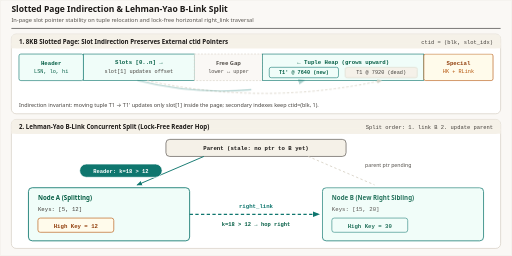
t = 0.00 s
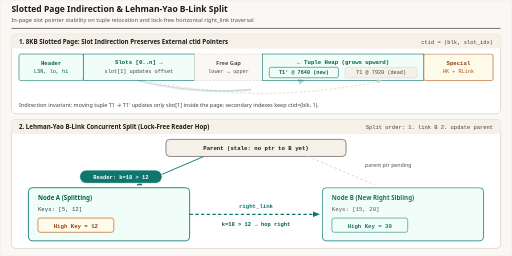
t = 1.38 s
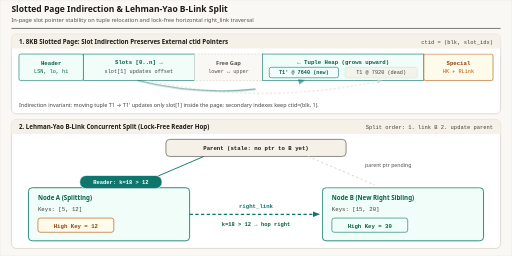
t = 2.60 s
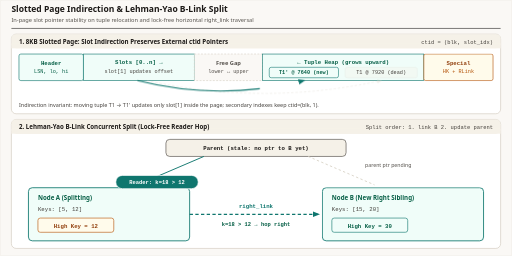
t = 3.88 s
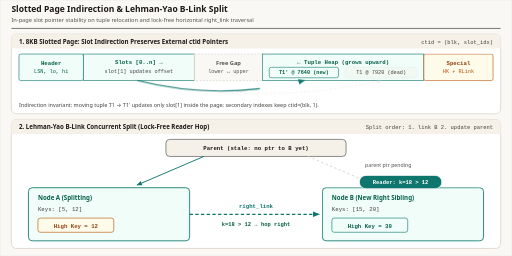
t = 5.48 s
t = 6.52 s: frame unchanged from t = 5.48 s, image omitted

The animated SVG that drew these frames (rendered in a browser with its animation timeline set to each time). Animation: 4 CSS @keyframes rules; one cycle of 8.00 s, repeats indefinitely.

<svg xmlns="http://www.w3.org/2000/svg" viewBox="0 0 1080 540" width="1080" height="540" role="img" aria-labelledby="title desc">
  <title id="title">Slotted Page Indirection and Lehman-Yao B-Link Concurrent Split</title>
  <desc id="desc">Two-part storage-engine diagram: top shows an 8KB slotted page updating slot 1 offset when a tuple moves in-page without breaking external ctid pointers; bottom shows a Lehman-Yao B-Link split where a concurrent reader hits splitting Node A with High Key 12, evaluates k=18 greater than 12, and hops via right_link to sibling Node B.</desc>

  <defs>
    <style>
      .sans { font-family: ui-sans-serif, system-ui, -apple-system, sans-serif; }
      .mono { font-family: ui-monospace, SFMono-Regular, Menlo, monospace; }

      /* 8s synchronized cycle */
      @keyframes old-ptr-fade {
        0%, 28% { opacity: 0.95; }
        42%, 88% { opacity: 0.35; }
        96%, 100% { opacity: 0.95; }
      }
      @keyframes new-ptr-active {
        0%, 25% { opacity: 0.35; stroke-dashoffset: 18; }
        40%, 88% { opacity: 1; stroke-dashoffset: 0; }
        96%, 100% { opacity: 0.35; stroke-dashoffset: 18; }
      }
      @keyframes reader-hop {
        0%, 10% { opacity: 1; transform: translate(0px, 0px); }
        24%, 44% { opacity: 1; transform: translate(0px, 24px); }
        62%, 88% { opacity: 1; transform: translate(590px, 24px); }
        95%, 100% { opacity: 1; transform: translate(0px, 0px); }
      }
      @keyframes node-b-ready {
        0%, 15% { opacity: 0.88; }
        30%, 90% { opacity: 1; }
        100% { opacity: 0.88; }
      }

      .old-ptr { animation: old-ptr-fade 8s ease-in-out infinite; }
      .new-ptr { stroke-dasharray: 260; animation: new-ptr-active 8s ease-in-out infinite; }
      .reader-hop { animation: reader-hop 8s ease-in-out infinite; }
      .node-b { animation: node-b-ready 8s ease-in-out infinite; }
      .rlink-flow { stroke-dasharray: 7 5;  }

      @media (prefers-reduced-motion: reduce) {
        .old-ptr, .new-ptr, .tuple-new, .reader-hop, .node-b, .rlink-flow {
          animation: none !important;
        }
        .old-ptr { opacity: 0.45 !important; }
        .new-ptr { opacity: 1 !important; stroke-dashoffset: 0 !important; }
        .tuple-new, .node-b { opacity: 1 !important; }
        .reader-hop {
          opacity: 1 !important;
          transform: translate(590px, 24px) !important;
        }
      }
    </style>

    <marker id="arr-blue" viewBox="0 0 10 10" refX="8" refY="5" markerWidth="6" markerHeight="6" orient="auto-start-reverse">
      <path d="M 0 1 L 10 5 L 0 9 z" fill="#0f766e"/>
    </marker>
    <marker id="arr-emerald" viewBox="0 0 10 10" refX="8" refY="5" markerWidth="6" markerHeight="6" orient="auto-start-reverse">
      <path d="M 0 1 L 10 5 L 0 9 z" fill="#0f766e"/>
    </marker>
    <marker id="arr-slate" viewBox="0 0 10 10" refX="8" refY="5" markerWidth="6" markerHeight="6" orient="auto-start-reverse">
      <path d="M 0 1 L 10 5 L 0 9 z" fill="#d6d0c4"/>
    </marker>
  </defs>

  <!-- Canvas -->
  <rect x="0" y="0" width="1080" height="540" rx="4" fill="#faf8f5" stroke="#e7e2d8" stroke-width="1"/>

  <!-- Header -->
  <line x1="24" y1="60" x2="1056" y2="60" stroke="#1c1917" stroke-width="1.2"/>
  
  <text x="24" y="26" class="sans" font-size="18" font-weight="700" fill="#1c1917" font-family="Georgia, 'Times New Roman', serif">Slotted Page Indirection &amp; Lehman-Yao B-Link Split</text>
  <text x="24" y="46" class="sans" font-size="12" fill="#57534e" font-family="ui-sans-serif, system-ui, -apple-system, sans-serif">In-page slot pointer stability on tuple relocation and lock-free horizontal right_link traversal</text>

  <!-- TOP PANEL: 8KB SLOTTED PAGE -->
  <rect x="24" y="72" width="1032" height="168" rx="10" fill="#ffffff" stroke="#d6d0c4" stroke-width="1.5"/>
  <rect x="24" y="72" width="1032" height="30" rx="10" fill="#f5f1e8"/>
  <rect x="24" y="92" width="1032" height="10" fill="#f5f1e8"/>
  <text x="40" y="92" class="sans" font-size="13" font-weight="700" fill="#1c1917">1. 8KB Slotted Page: Slot Indirection Preserves External ctid Pointers</text>
  <text x="1040" y="92" class="mono" font-size="11.5" fill="#44403c" text-anchor="end">ctid = (blk, slot_idx)</text>

  <!-- Page Layout Sections -->
  <rect x="40" y="114" width="136" height="56" rx="4" fill="#f0fdf9" stroke="#0f766e" stroke-width="1.3"/>
  <text x="108" y="137" class="mono" font-size="12" font-weight="700" fill="#065f46" text-anchor="middle">Header</text>
  <text x="108" y="155" class="mono" font-size="11" fill="#065f46" text-anchor="middle">LSN, lo, hi</text>

  <rect x="176" y="114" width="234" height="56" fill="#f0fdf9" stroke="#0f766e" stroke-width="1.3"/>
  <text x="293" y="136" class="mono" font-size="12" font-weight="700" fill="#065f46" text-anchor="middle">Slots [0..n] →</text>
  <text x="293" y="155" class="mono" font-size="11" fill="#44403c" text-anchor="middle">slot[1] updates offset</text>

  <rect x="410" y="114" width="144" height="56" fill="#faf8f5" stroke="#d6d0c4" stroke-dasharray="4 3" stroke-width="1.3"/>
  <text x="482" y="137" class="sans" font-size="12" font-weight="700" fill="#57534e" text-anchor="middle">Free Gap</text>
  <text x="482" y="155" class="mono" font-size="11" fill="#57534e" text-anchor="middle">lower ↔ upper</text>

  <rect x="554" y="114" width="340" height="56" fill="#f0fdf9" stroke="#0f766e" stroke-width="1.3"/>
  <text x="724" y="134" class="mono" font-size="12" font-weight="700" fill="#065f46" text-anchor="middle">← Tuple Heap (grows upward)</text>

  <rect x="568" y="142" width="146" height="22" rx="4" fill="#f0fdf9" stroke="#0f766e" stroke-width="1.2" class="tuple-new"/>
  <text x="641" y="157" class="mono" font-size="11" font-weight="700" fill="#065f46" text-anchor="middle">T1' @ 7640 (new)</text>

  <rect x="728" y="142" width="152" height="22" rx="4" fill="#f5f1e8" stroke="#d6d0c4" stroke-width="1.1" class="old-ptr"/>
  <text x="804" y="157" class="mono" font-size="11" fill="#44403c" text-anchor="middle">T1 @ 7920 (dead)</text>

  <rect x="894" y="114" width="146" height="56" rx="4" fill="#fffbeb" stroke="#b45309" stroke-width="1.3"/>
  <text x="967" y="137" class="mono" font-size="12" font-weight="700" fill="#92400e" text-anchor="middle">Special</text>
  <text x="967" y="155" class="mono" font-size="11" fill="#b45309" text-anchor="middle">HK + RLink</text>

  <!-- Animated Indirection Arcs -->
  <path d="M 310 170 Q 557 224 804 170" fill="none" stroke="#d6d0c4" stroke-width="1.8" stroke-dasharray="5 4" marker-end="url(#arr-slate)" class="old-ptr"/>
  <path d="M 290 170 Q 465 214 641 170" fill="none" stroke="#0f766e" stroke-width="2.4" marker-end="url(#arr-emerald)" class="new-ptr"/>

  <text x="40" y="226" class="sans" font-size="11.5" fill="#44403c">Indirection invariant: moving tuple T1 → T1' updates only slot[1] inside the page; secondary indexes keep ctid=(blk, 1).</text>

  <!-- BOTTOM PANEL: LEHMAN-YAO B-LINK CONCURRENT SPLIT -->
  <rect x="24" y="252" width="1032" height="272" rx="10" fill="#ffffff" stroke="#d6d0c4" stroke-width="1.5"/>
  <rect x="24" y="252" width="1032" height="30" rx="10" fill="#f5f1e8"/>
  <rect x="24" y="272" width="1032" height="10" fill="#f5f1e8"/>
  <text x="40" y="272" class="sans" font-size="13" font-weight="700" fill="#1c1917">2. Lehman-Yao B-Link Concurrent Split (Lock-Free Reader Hop)</text>
  <text x="1040" y="272" class="mono" font-size="11.5" fill="#44403c" text-anchor="end">Split order: 1. link B  2. update parent</text>

  <!-- Stale Parent Node -->
  <rect x="350" y="294" width="380" height="36" rx="8" fill="#f5f1e8" stroke="#57534e" stroke-width="1.4"/>
  <text x="540" y="317" class="mono" font-size="12" font-weight="700" fill="#1c1917" text-anchor="middle">Parent (stale: no ptr to B yet)</text>

  <!-- Parent Pointers -->
  <line x1="430" y1="330" x2="290" y2="390" stroke="#0f766e" stroke-width="2" marker-end="url(#arr-blue)"/>
  <line x1="650" y1="330" x2="790" y2="390" stroke="#d6d0c4" stroke-width="1.8" stroke-dasharray="5 5"/>
  <text x="770" y="352" class="sans" font-size="11" fill="#57534e">parent ptr pending</text>

  <!-- Node A (Splitting) -->
  <rect x="60" y="396" width="340" height="112" rx="8" fill="#f0fdf9" stroke="#0f766e" stroke-width="1.8"/>
  <text x="80" y="421" class="sans" font-size="13" font-weight="700" fill="#065f46">Node A (Splitting)</text>
  <text x="80" y="445" class="mono" font-size="12" fill="#44403c">Keys: [5, 12]</text>
  <rect x="80" y="460" width="160" height="30" rx="5" fill="#fffbeb" stroke="#b45309" stroke-width="1.3"/>
  <text x="160" y="480" class="mono" font-size="12" font-weight="700" fill="#92400e" text-anchor="middle">High Key = 12</text>

  <!-- Horizontal right_link -->
  <line x1="400" y1="452" x2="672" y2="452" stroke="#0f766e" stroke-width="2.6" class="rlink-flow" marker-end="url(#arr-emerald)"/>
  <text x="540" y="438" class="mono" font-size="12" font-weight="700" fill="#0f766e" text-anchor="middle">right_link</text>
  <text x="540" y="476" class="mono" font-size="11.5" font-weight="700" fill="#065f46" text-anchor="middle">k=18 &gt; 12 → hop right</text>

  <!-- Node B (New Right Sibling) -->
  <g class="node-b">
    <rect x="680" y="396" width="340" height="112" rx="8" fill="#f0fdf9" stroke="#0f766e" stroke-width="1.8"/>
    <text x="700" y="421" class="sans" font-size="13" font-weight="700" fill="#065f46">Node B (New Right Sibling)</text>
    <text x="700" y="445" class="mono" font-size="12" fill="#44403c">Keys: [15, 20]</text>
    <rect x="700" y="460" width="160" height="30" rx="5" fill="#f0fdf9" stroke="#0f766e" stroke-width="1.3"/>
    <text x="780" y="480" class="mono" font-size="12" font-weight="700" fill="#065f46" text-anchor="middle">High Key = 30</text>
  </g>

  <!-- Animated Reader Pill -->
  <g class="reader-hop">
    <rect x="168" y="346" width="174" height="28" rx="14" fill="#0f766e" stroke="#ffffff" stroke-width="1.5"/>
    <text x="255" y="365" class="mono" font-size="11.5" font-weight="700" fill="#ffffff" text-anchor="middle">Reader: k=18 &gt; 12</text>
  </g>
</svg>
